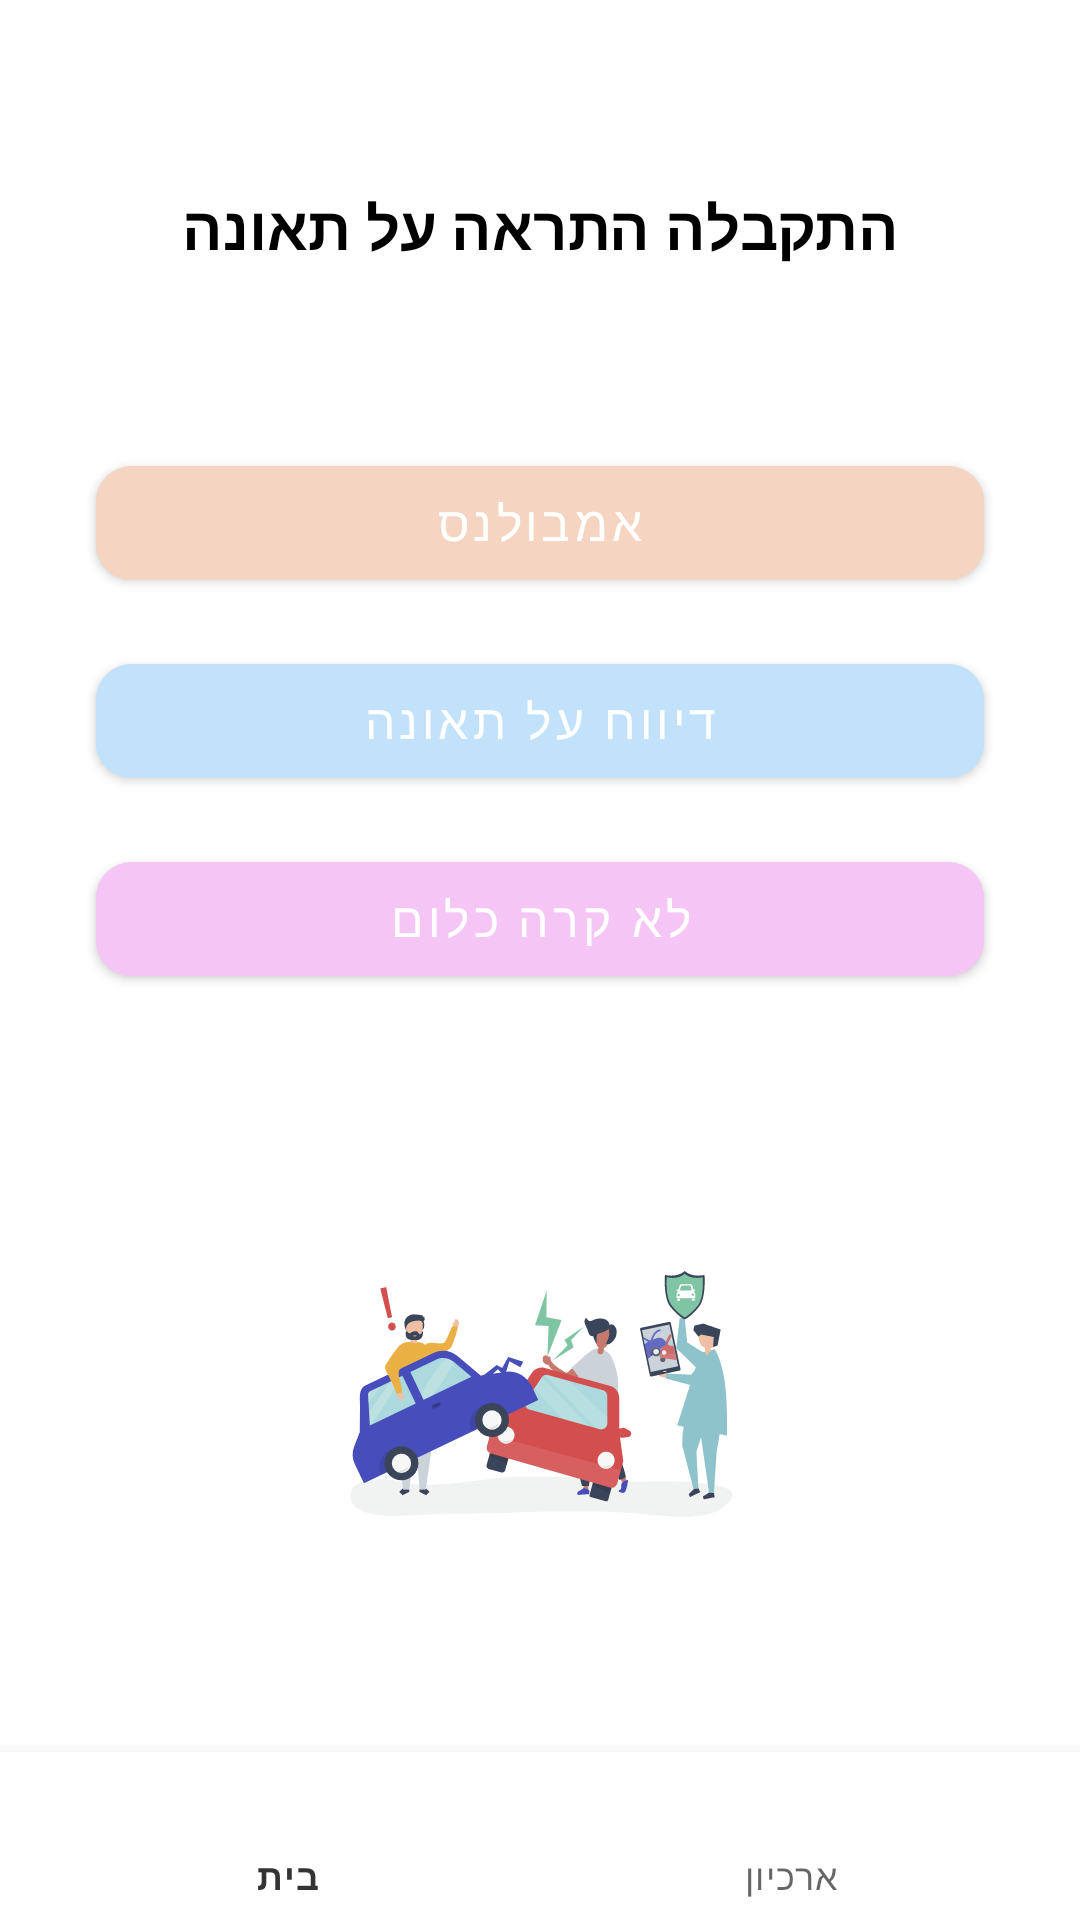

This screen was rendered from an Android layout file. Write that file and the resources it references.
<!-- AndroidManifest.xml: application theme AppTheme -->
<!-- res/layout/activity_accident_detected.xml -->
<?xml version="1.0" encoding="utf-8"?>
<androidx.constraintlayout.widget.ConstraintLayout
    xmlns:android="http://schemas.android.com/apk/res/android"
    xmlns:app="http://schemas.android.com/apk/res-auto"
    xmlns:tools="http://schemas.android.com/tools"
    android:layout_width="match_parent"
    android:layout_height="match_parent"
    android:background="@android:color/white"
    android:id="@+id/main"
    tools:context=".UI.activities.AlarmDocumentActivity">


    
    <TextView
        android:id="@+id/titleText"
        android:layout_width="wrap_content"
        android:layout_height="wrap_content"
        android:text="@string/alert_title"
        android:textSize="20sp"
        android:textStyle="bold"
        android:textColor="@android:color/black"
        android:gravity="center"
        app:layout_constraintTop_toTopOf="parent"
        app:layout_constraintStart_toStartOf="parent"
        app:layout_constraintEnd_toEndOf="parent"
        android:layout_marginTop="62dp" />

    
    <com.google.android.material.button.MaterialButton
        android:id="@+id/option1"
        android:layout_width="0dp"
        android:layout_height="50dp"
        android:text="@string/option1"
        android:textSize="16sp"
        android:backgroundTint="@color/accident_option_1"
        app:cornerRadius="12dp"
        app:layout_constraintTop_toBottomOf="@id/titleText"
        app:layout_constraintStart_toStartOf="parent"
        app:layout_constraintEnd_toEndOf="parent"
        android:layout_marginTop="60dp"
        android:layout_marginStart="32dp"
        android:layout_marginEnd="32dp" />

    
    <com.google.android.material.button.MaterialButton
        android:id="@+id/option2"
        android:layout_width="0dp"
        android:layout_height="50dp"
        android:text="@string/option2"
        android:textSize="16sp"
        android:backgroundTint="@color/accident_option_2"
        app:cornerRadius="12dp"
        app:layout_constraintTop_toBottomOf="@id/option1"
        app:layout_constraintStart_toStartOf="parent"
        app:layout_constraintEnd_toEndOf="parent"
        android:layout_marginTop="16dp"
        android:layout_marginStart="32dp"
        android:layout_marginEnd="32dp" />

    
    <com.google.android.material.button.MaterialButton
        android:id="@+id/option3"
        android:layout_width="0dp"
        android:layout_height="50dp"
        android:text="@string/option3"
        android:textSize="16sp"
        android:backgroundTint="@color/accident_option_3"
        app:cornerRadius="12dp"
        app:layout_constraintTop_toBottomOf="@id/option2"
        app:layout_constraintStart_toStartOf="parent"
        app:layout_constraintEnd_toEndOf="parent"
        android:layout_marginTop="16dp"
        android:layout_marginStart="32dp"
        android:layout_marginEnd="32dp" />

    
    <ImageView
        android:id="@+id/crashImage"
        android:layout_width="150dp"
        android:layout_height="100dp"
        android:src="@drawable/car_accident"
        android:scaleType="fitCenter"
        app:layout_constraintTop_toBottomOf="@id/option3"
        app:layout_constraintStart_toStartOf="parent"
        app:layout_constraintEnd_toEndOf="parent"
        android:layout_marginTop="80dp" />

    <com.google.android.material.bottomnavigation.BottomNavigationView
        android:id="@+id/bottomNavigationView"
        android:layout_width="match_parent"
        android:layout_height="wrap_content"
        android:layout_alignParentBottom="true"
        app:layout_constraintBottom_toBottomOf="parent"
        app:layout_constraintStart_toStartOf="parent"
        app:layout_constraintEnd_toEndOf="parent"
        app:menu="@menu/bottom_nav_menu"/>



</androidx.constraintlayout.widget.ConstraintLayout>
<!-- resources referenced by this layout -->
<resources>
  <color name="accident_option_1">#f5d5c1</color>
  <color name="accident_option_2">#c2e2fc</color>
  <color name="accident_option_3">#f5c6f5</color>
  <!-- drawable car_accident: vector/xml drawable (drawable, 33488 chars, omitted) -->
  <string name="alert_title">התקבלה התראה על תאונה</string>
  <string name="option1">אמבולנס</string>
  <string name="option2">דיווח על תאונה</string>
  <string name="option3">לא קרה כלום</string>
  <style name="AppTheme" parent="Theme.MaterialComponents.DayNight.NoActionBar">
          
          <item name="colorPrimary">@color/primary_color</item>
          <item name="colorPrimaryVariant">@color/primary_variant</item>
          <item name="colorOnPrimary">@color/white</item>
          <item name="colorSecondary">@color/secondary_color</item>
          <item name="colorOnSecondary">@color/black</item>
          <item name="android:windowBackground">@color/background_color</item>
      </style>
  <color name="primary_color">#333333 </color>
  <color name="primary_variant">#3700B3</color>
  <color name="white">#FFFFFF</color>
  <color name="secondary_color">#0352DA</color>
  <color name="black">#000000</color>
  <color name="background_color">#F4F4F4</color>
</resources>
